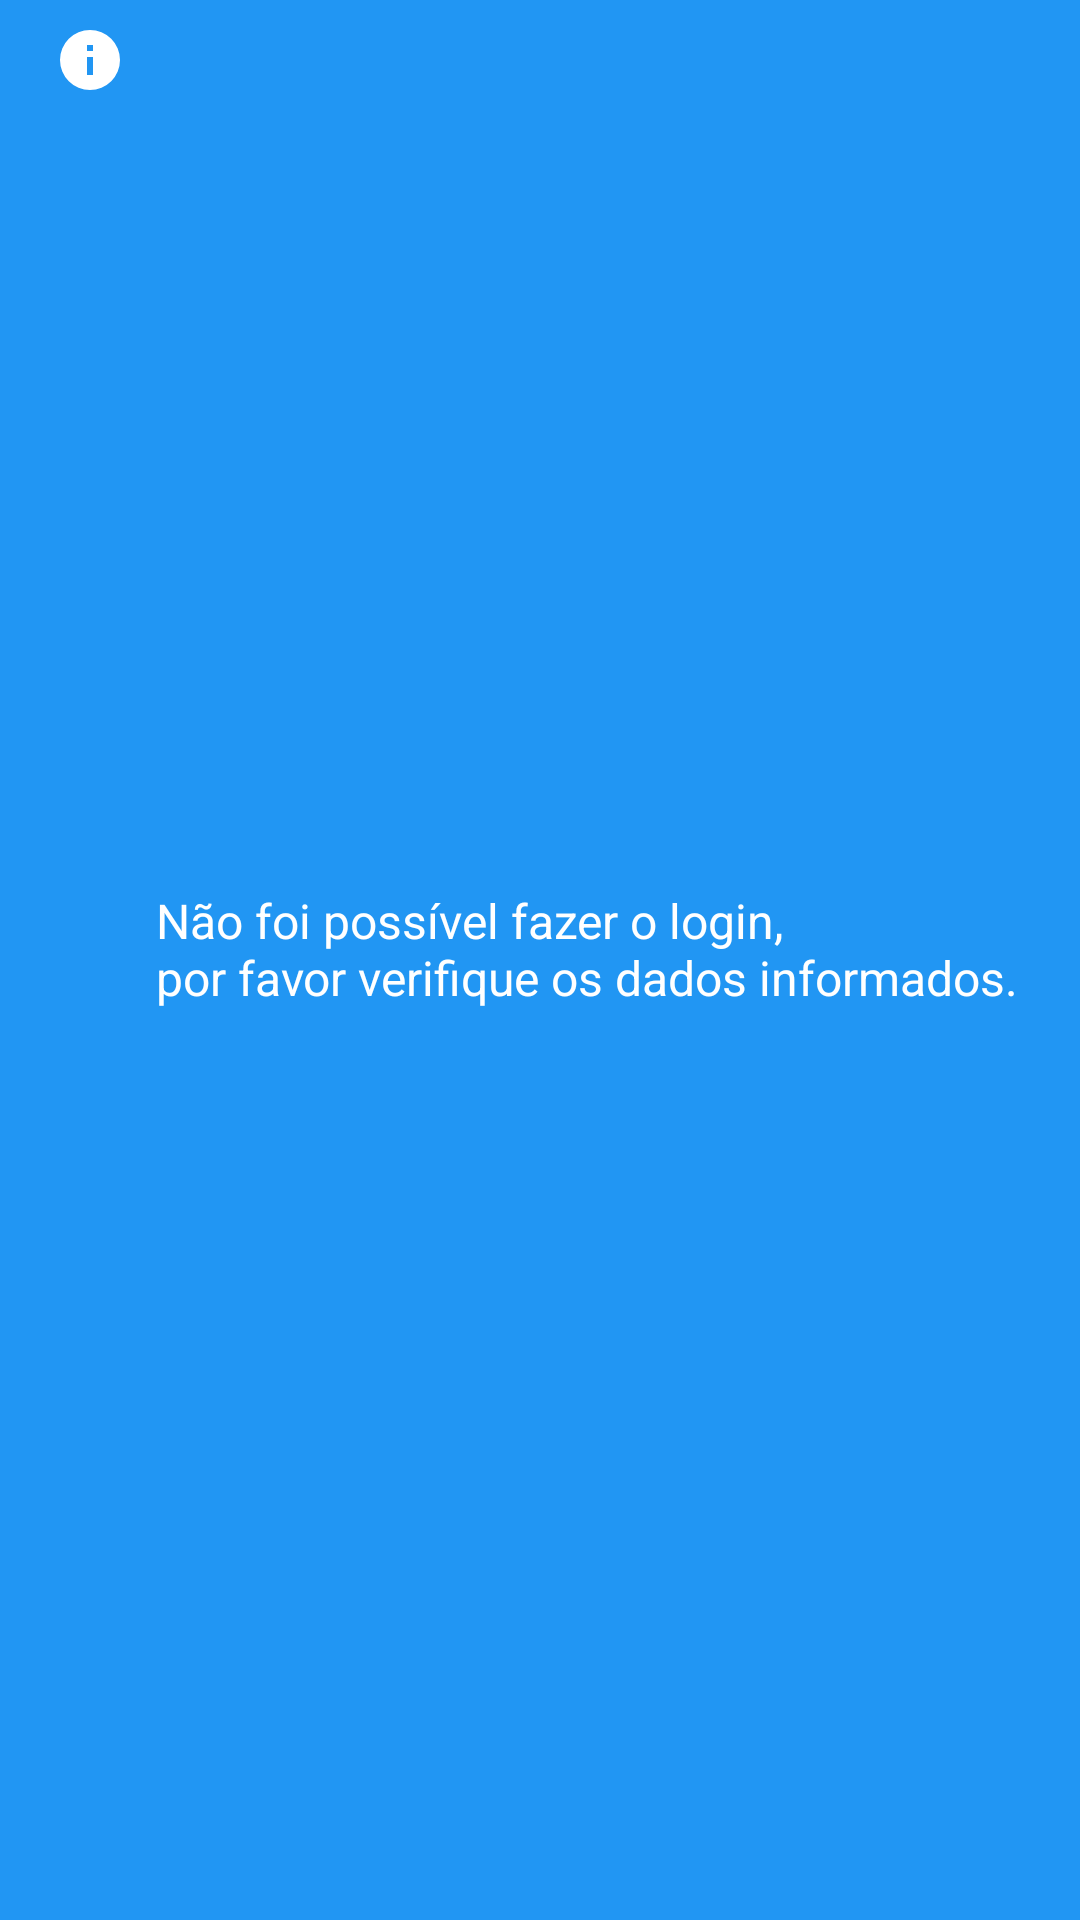

Here is an Android app screen rendered from its layout file. Give the layout XML and the strings, colors and styles it references.
<!-- AndroidManifest.xml: application theme Theme.PrototipoAppBancarioMelhorado -->
<!-- res/layout/activity_custom_toast_login_invalido.xml -->
<?xml version="1.0" encoding="utf-8"?>
<LinearLayout xmlns:android="http://schemas.android.com/apk/res/android"
    android:id="@+id/container_Toast_customizado"
    android:layout_width="match_parent"
    android:orientation="horizontal"
    android:padding="8dp"
    android:weightSum="1"
    android:layout_height="60dp"
    android:background="@color/blue">

    <ImageView
        android:id="@+id/imageViewCustomToast"
        android:layout_width="wrap_content"
        android:layout_height="wrap_content"
        android:layout_marginStart="10dp"
        android:layout_marginEnd="10dp"
        android:background="@drawable/information" />

    <TextView
        android:id="@+id/textViewCustomToast"
        android:layout_width="353dp"
        android:layout_height="48dp"
        android:layout_gravity="center_vertical"
        android:layout_weight="0.8"
        android:text="@string/mensagemLoginInvalido"
        android:textColor="@color/white"
        android:textSize="16sp" />

</LinearLayout>
<!-- resources referenced by this layout -->
<resources>
  <color name="blue">#2196F3</color>
  <color name="white">#FFFFFFFF</color>
  <!-- drawable information (drawable) -->
  <vector xmlns:android="http://schemas.android.com/apk/res/android" android:height="24dp" android:width="24dp" android:viewportWidth="24" android:viewportHeight="24"><path android:fillColor="@color/white" android:pathData="M13,9H11V7H13M13,17H11V11H13M12,2A10,10 0 0,0 2,12A10,10 0 0,0 12,22A10,10 0 0,0 22,12A10,10 0 0,0 12,2Z" /></vector>
  <string name="mensagemLoginInvalido">Não foi possível fazer o login, \npor favor verifique os dados informados.</string>
  <style name="Theme.PrototipoAppBancarioMelhorado" parent="Base.Theme.PrototipoAppBancarioMelhorado" />
  <style name="Base.Theme.PrototipoAppBancarioMelhorado" parent="Theme.Material3.DayNight.NoActionBar">
          
          
      </style>
</resources>
